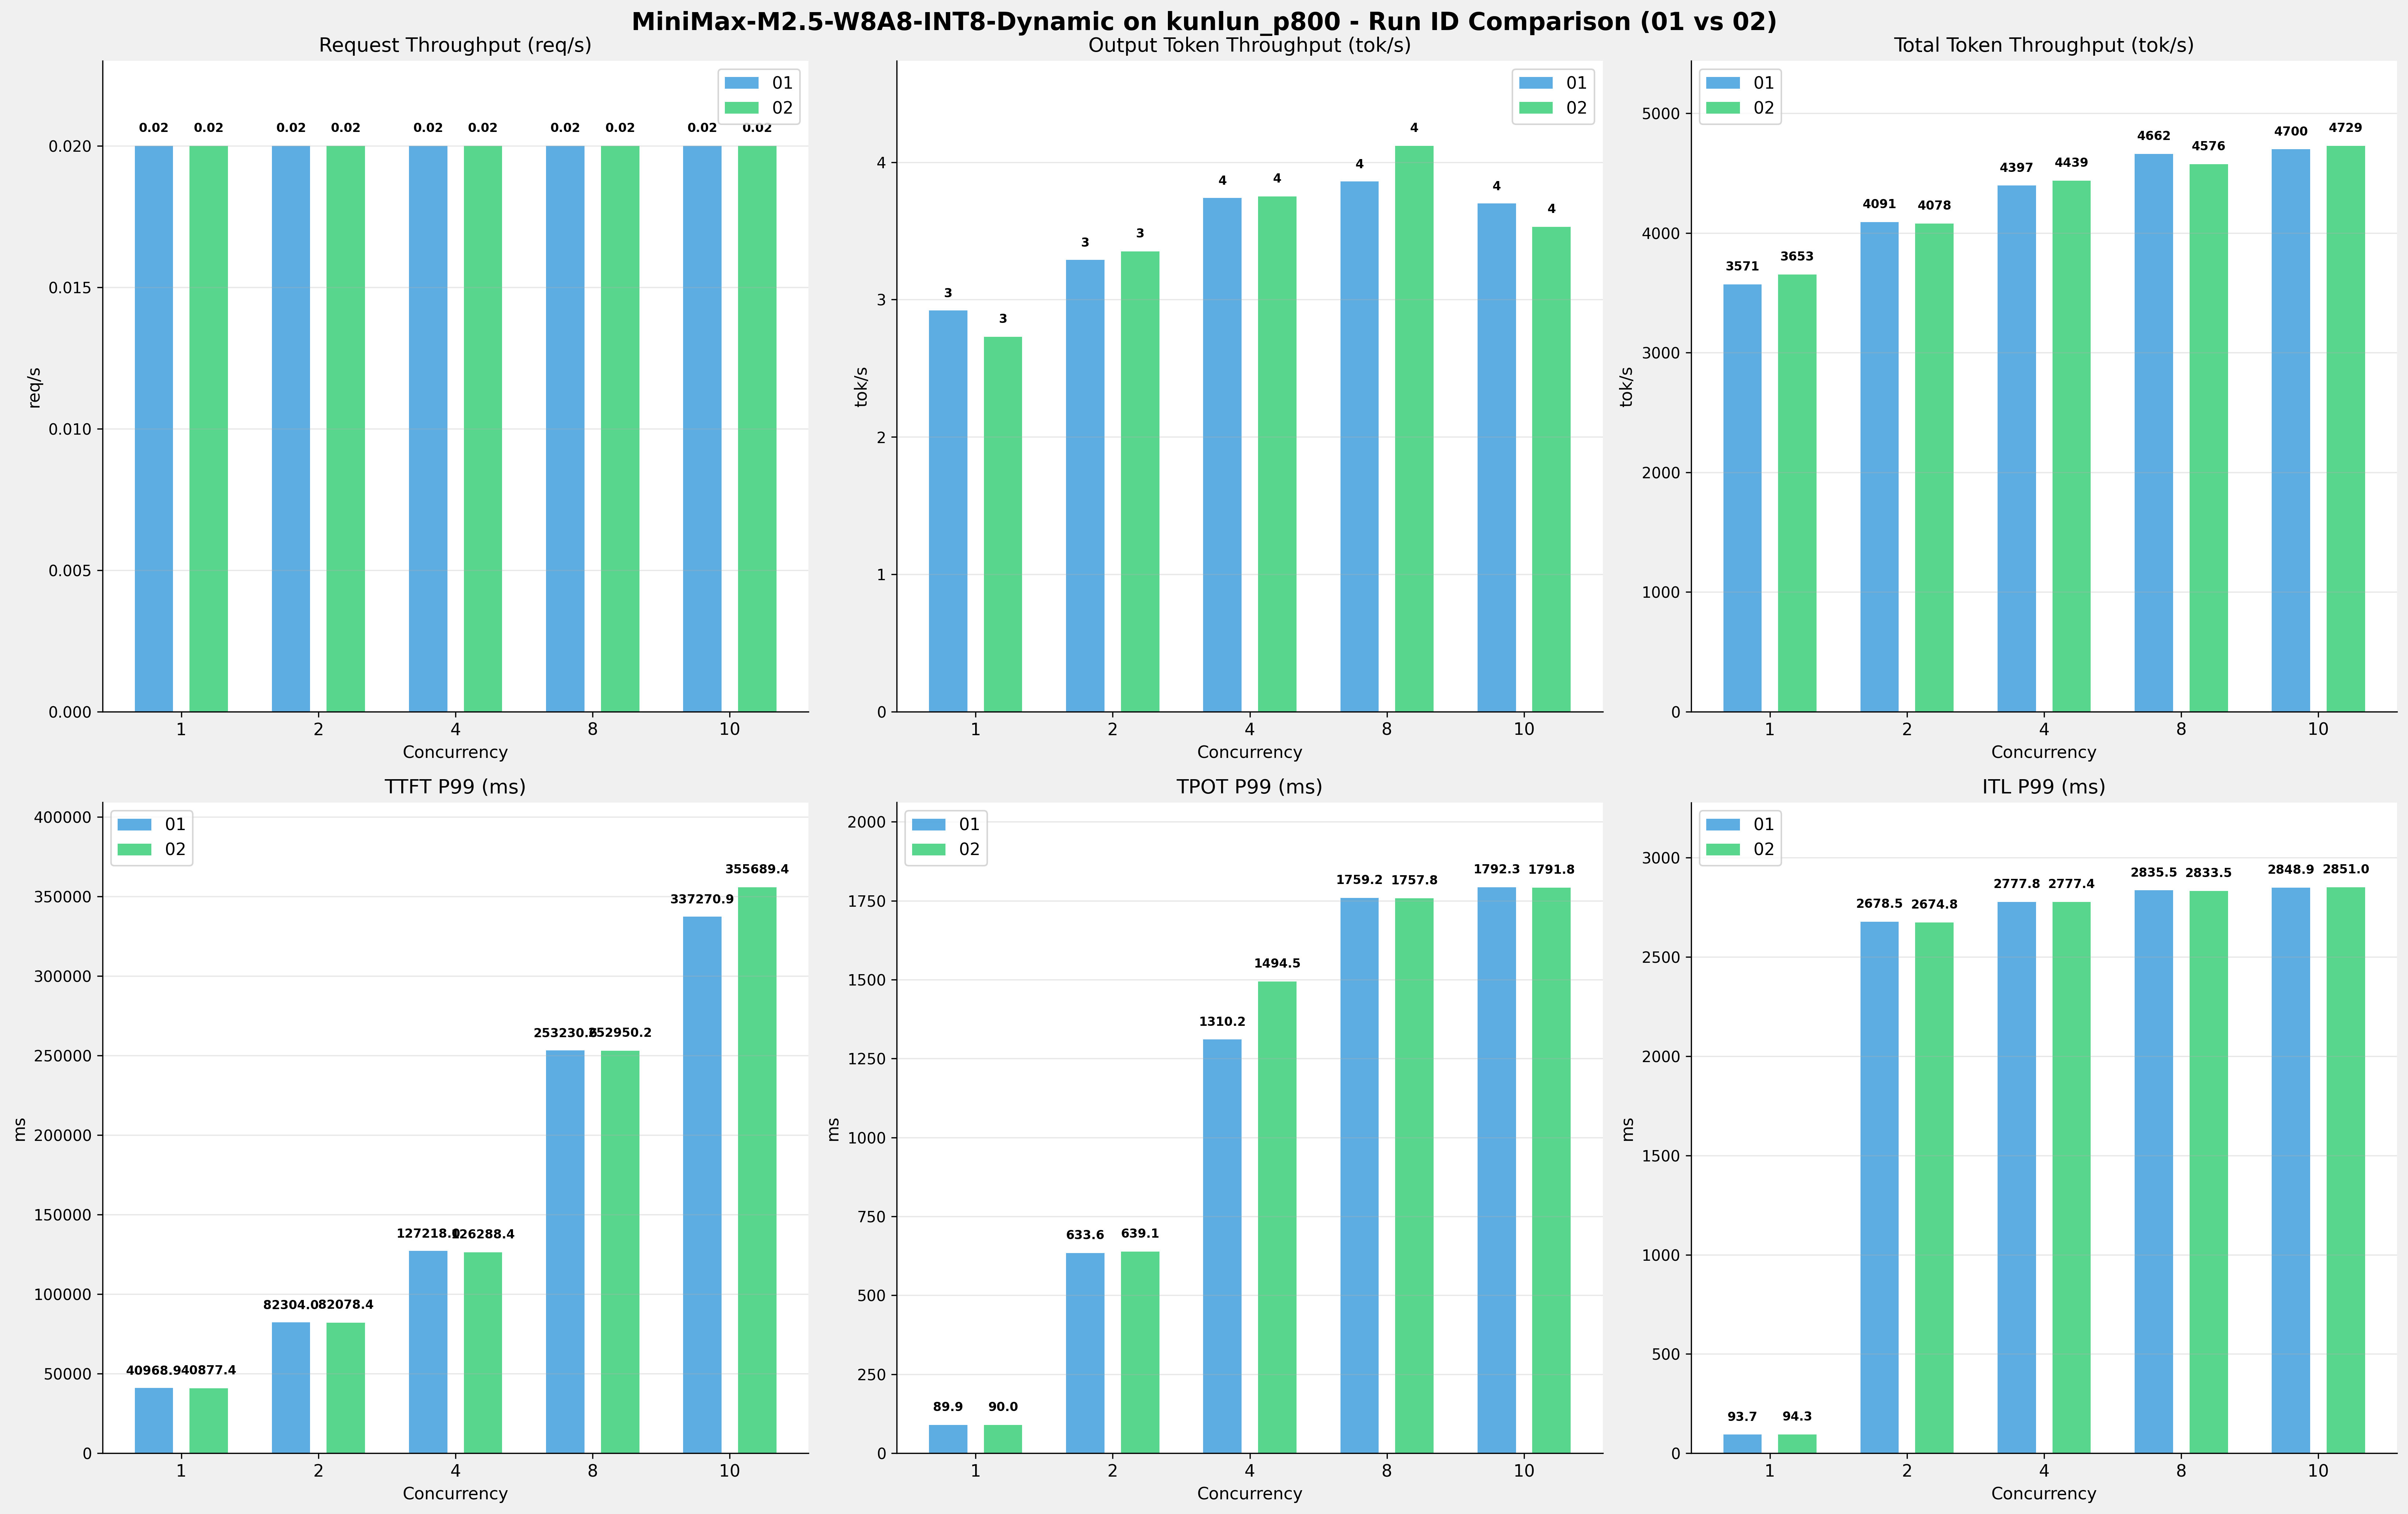

The data file committed next to this chart (first rows):
Metric, 1-01, 1-02, 1-Diff, 1-%, 2-01, 2-02, 2-Diff, 2-%, 4-01, 4-02, 4-Diff, 4-%, 8-01, 8-02, 8-Diff, 8-%, 10-01, 10-02, 10-Diff, 10-%
[[Serving Benchmark Result]], , , , , , , , , , , , , , , , , , , , , , , 
Successful requests, 100, 100, 0.00, 0.0%, 100, 100, 0.00, 0.0%, 100, 100, 0.00, 0.0%, 100, 100, 0.00, 0.0%, 100, 62, -38.00, -38.0%
Failed requests, 0, 0, 0.00, 0.0%, 0, 0, 0.00, 0.0%, 0, 0, 0.00, 0.0%, 0, 0, 0.00, 0.0%, 0, 0, 0.00, 0.0%
Benchmark duration (s), 5453, 5329, -123.2, -2.3%, 4760, 4775, +14.55, +0.3%, 4429, 4387, -41.79, -0.9%, 4177, 4256, +78.89, +1.9%, 4143, 2553, -1591, -38.4%
Total input tokens, 19456000, 19456000, 0.00, 0.0%, 19456000, 19456000, 0.00, 0.0%, 19456000, 19456000, 0.00, 0.0%, 19456000, 19456000, 0.00, 0.0%, 19456000, 12062720, -7393280, -38.0%
Total generated tokens, 15925, 14576, -1349, -8.5%, 15646, 16017, 371, +2.4%, 16561, 16431, -130, -0.8%, 16141, 17529, 1388, +8.6%, 15343, 9013, -6330, -41.3%
Request throughput (req/s), 0.02, 0.02, 0.00, 0.0%, 0.02, 0.02, 0.00, 0.0%, 0.02, 0.02, 0.00, 0.0%, 0.02, 0.02, 0.00, 0.0%, 0.02, 0.02, 0.00, 0.0%
Output token throughput (tok/s), 2.92, 2.73, -0.19, -6.5%, 3.29, 3.35, +0.06, +1.8%, 3.74, 3.75, +0.01, +0.3%, 3.86, 4.12, +0.26, +6.7%, 3.70, 3.53, -0.17, -4.6%
Peak output token throughput (tok/s), 13.00, 13.00, 0.00, 0.0%, 24.00, 24.00, 0.00, 0.0%, 44.00, 45.00, +1.00, +2.3%, 88.00, 88.00, 0.00, 0.0%, 19.00, 20.00, +1.00, +5.3%
Peak concurrent requests, 2.00, 2.00, 0.00, 0.0%, 4.00, 4.00, 0.00, 0.0%, 6.00, 7.00, +1.00, +16.7%, 10.00, 10.00, 0.00, 0.0%, 11.00, 11.00, 0.00, 0.0%
Total token throughput (tok/s), 3571, 3653, +82.34, +2.3%, 4091, 4078, -12.39, -0.3%, 4397, 4439, +41.86, +1.0%, 4662, 4576, -86.10, -1.8%, 4700, 4729, +29.76, +0.6%
[[Time to First Token]], , , , , , , , , , , , , , , , , , , , , , , 
Mean TTFT (ms), 40485, 40452, -33.87, -0.1%, 46528, 46615, +87.82, +0.2%, 56990, 57963, 973.2, +1.7%, 103298, 101895, -1403, -1.4%, 149787, 161202, 11415, +7.6%
Median TTFT (ms), 40878, 40850, -27.69, -0.1%, 42627, 42604, -23.11, -0.1%, 42836, 42809, -26.74, -0.1%, 96018, 99420, 3402, +3.5%, 154912, 153726, -1186, -0.8%
P95 TTFT (ms), 40934, 40872, -62.90, -0.2%, 74578, 81929, 7351, +9.9%, 114331, 116681, 2351, +2.1%, 194710, 169453, -25258, -13.0%, 221885, 292673, 70788, +31.9%
P99 TTFT (ms), 40969, 40877, -91.43, -0.2%, 82304, 82078, -225.6, -0.3%, 127218, 126288, -929.7, -0.7%, 253231, 252950, -280.4, -0.1%, 337271, 355689, 18419, +5.5%
[[Time per Output Token]], , , , , , , , , , , , , , , , , , , , , , , 
Mean TPOT (ms), 88.72, 88.72, 0.00, 0.0%, 313.9, 298.7, -15.17, -4.8%, 769.1, 722.6, -46.55, -6.1%, 1442, 1477, +35.28, +2.4%, 1729, 1727, -2.13, -0.1%
Median TPOT (ms), 88.67, 88.67, 0.00, 0.0%, 347.4, 325.4, -21.96, -6.3%, 776.1, 730.5, -45.60, -5.9%, 1553, 1604, +50.66, +3.3%, 1728, 1724, -3.68, -0.2%
P95 TPOT (ms), 88.90, 88.77, -0.13, -0.1%, 561.8, 571.2, +9.42, +1.7%, 1221, 1220, -1.20, -0.1%, 1731, 1746, +14.35, +0.8%, 1774, 1778, +4.00, +0.2%
P99 TPOT (ms), 89.90, 89.98, +0.08, +0.1%, 633.6, 639.1, +5.53, +0.9%, 1310, 1495, 184.3, +14.1%, 1759, 1758, -1.38, -0.1%, 1792, 1792, -0.55, -0.0%
[[Inter-token Latency]], , , , , , , , , , , , , , , , , , , , , , , 
Mean ITL (ms), 88.82, 88.71, -0.11, -0.1%, 312.5, 306.4, -6.13, -2.0%, 718, 715.9, -2.15, -0.3%, 1431, 1332, -98.50, -6.9%, 1732, 1730, -2.17, -0.1%
Median ITL (ms), 88.67, 88.65, -0.02, -0.0%, 89.91, 89.90, -0.01, -0.0%, 91.66, 91.68, +0.02, +0.0%, 1470, 1365, -105.5, -7.2%, 1717, 1715, -2.51, -0.1%
P95 ITL (ms), 89.13, 88.97, -0.16, -0.2%, 2007, 2005, -2.10, -0.1%, 2512, 2512, -0.39, -0.0%, 2710, 2698, -11.92, -0.4%, 2749, 2747, -2.45, -0.1%
P99 ITL (ms), 93.69, 94.35, +0.66, +0.7%, 2679, 2675, -3.74, -0.1%, 2778, 2777, -0.38, -0.0%, 2836, 2834, -2.03, -0.1%, 2849, 2851, +2.08, +0.1%
